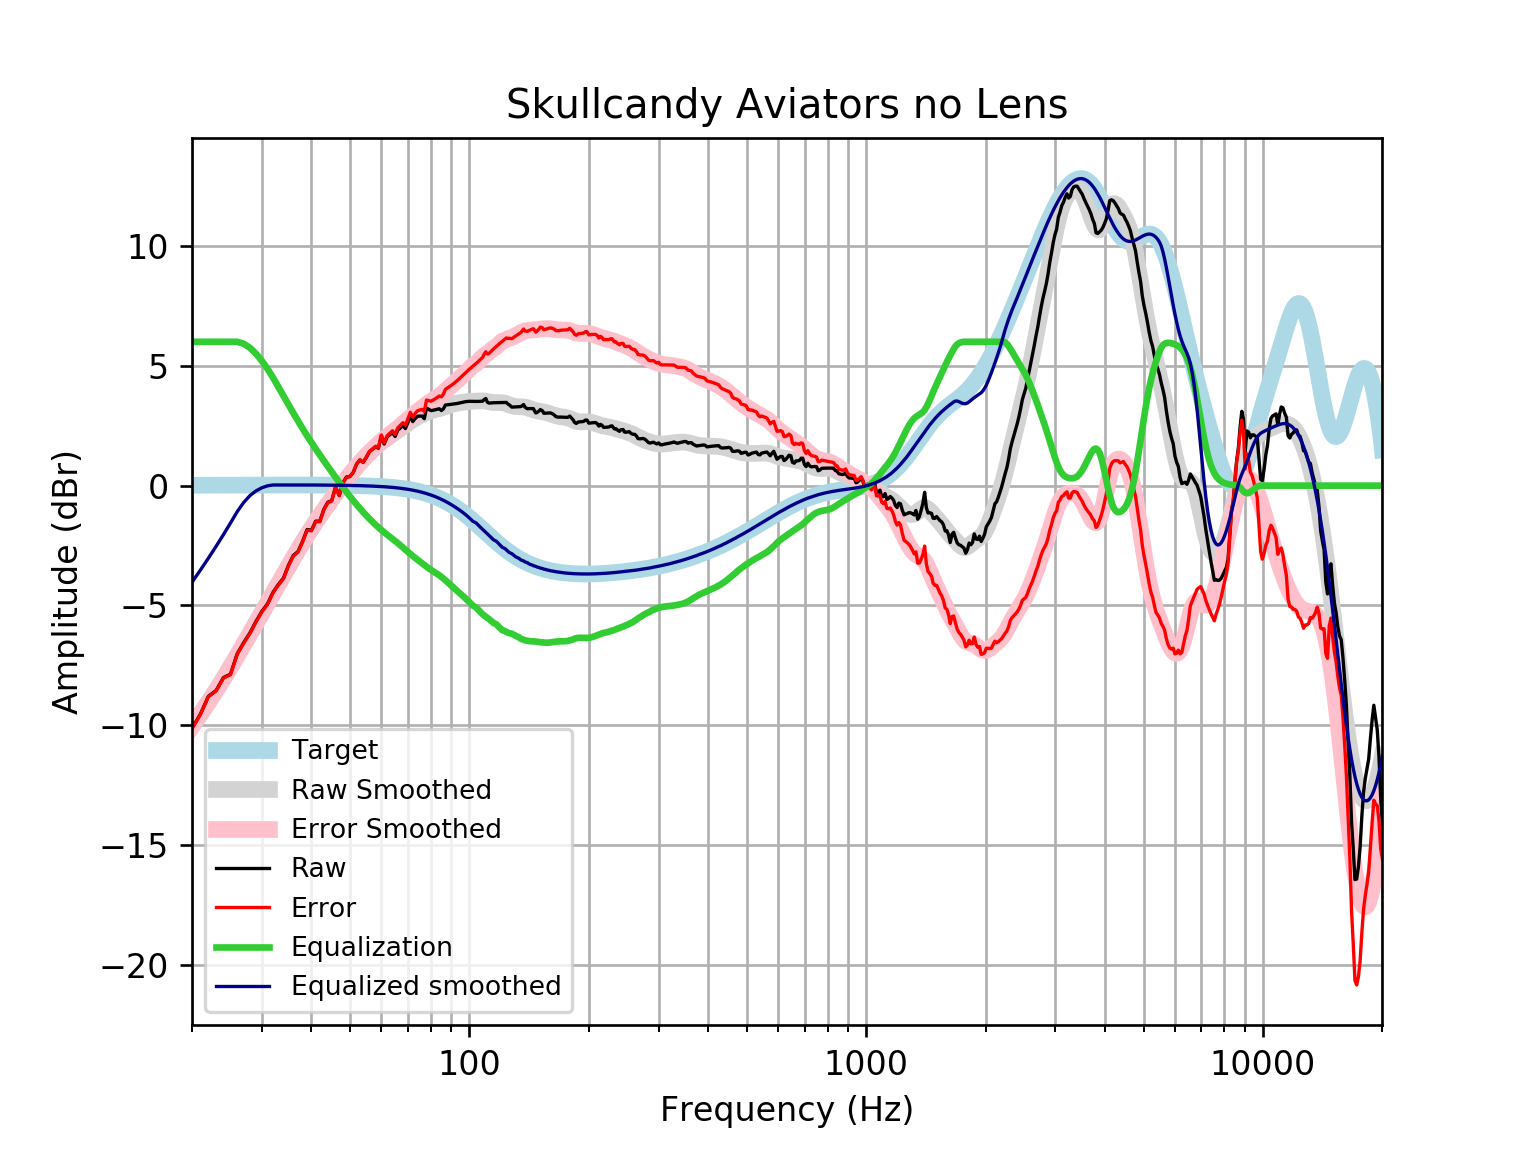

The file beside this chart, header and first rows:
frequency, raw, error, smoothed, error_smoothed, equalization, equalized_raw, equalized_smoothed, target
20, -10.12, -10.14, -10.03, -10.04, 6, -4.122, -4.028, 0.01648
21, -9.53, -9.547, -9.523, -9.541, 6, -3.53, -3.523, 0.01765
22, -8.787, -8.806, -9.025, -9.044, 6, -2.787, -3.025, 0.01876
23, -8.547, -8.566, -8.532, -8.552, 6, -2.547, -2.532, 0.01983
24, -8.009, -8.03, -8.046, -8.066, 6, -2.009, -2.046, 0.02084
25, -7.865, -7.887, -7.562, -7.584, 6, -1.865, -1.562, 0.02179
26, -7.015, -7.038, -7.086, -7.109, 6, -1.015, -1.086, 0.02269
27, -6.549, -6.572, -6.618, -6.642, 5.918, -0.6314, -0.7008, 0.02353
28, -6.14, -6.164, -6.162, -6.187, 5.748, -0.3918, -0.4141, 0.02431
29, -5.662, -5.687, -5.72, -5.745, 5.501, -0.1608, -0.2187, 0.02502
30, -5.243, -5.269, -5.293, -5.318, 5.204, -0.03917, -0.08871, 0.02566
31, -4.929, -4.955, -4.88, -4.906, 4.871, -0.05797, -0.008515, 0.02622
32, -4.452, -4.479, -4.48, -4.507, 4.507, 0.05478, 0.02668, 0.02668
33, -4.126, -4.153, -4.093, -4.12, 4.12, -0.00607, 0.02704, 0.02704
34, -3.86, -3.888, -3.717, -3.744, 3.744, -0.116, 0.02728, 0.02728
35, -3.325, -3.352, -3.353, -3.381, 3.381, 0.05613, 0.0274, 0.0274
36, -2.913, -2.94, -3.004, -3.031, 3.031, 0.1181, 0.02739, 0.02739
37, -2.749, -2.776, -2.67, -2.697, 2.697, -0.0516, 0.02723, 0.02723
38, -2.32, -2.347, -2.353, -2.38, 2.38, 0.05975, 0.02691, 0.02692
39, -1.831, -1.858, -2.054, -2.081, 2.081, 0.2495, 0.02643, 0.02644
40, -1.861, -1.887, -1.773, -1.799, 1.799, -0.06275, 0.02578, 0.02579
41, -1.481, -1.506, -1.507, -1.532, 1.532, 0.0504, 0.02495, 0.02496
42, -1.482, -1.506, -1.253, -1.277, 1.277, -0.205, 0.02393, 0.02393
43, -0.9807, -1.003, -1.011, -1.033, 1.033, 0.05264, 0.02272, 0.02272
44, -0.6891, -0.7104, -0.7767, -0.798, 0.798, 0.1089, 0.0213, 0.0213
45, -0.6247, -0.6444, -0.5506, -0.5703, 0.5703, -0.05438, 0.01968, 0.01967
46, -0.05169, -0.06952, -0.3323, -0.3501, 0.3501, 0.2984, 0.01785, 0.01783
47, -0.4089, -0.4247, -0.122, -0.1378, 0.1378, -0.2712, 0.01579, 0.01577
48, 0.1181, 0.1046, 0.07981, 0.06631, -0.06631, 0.05181, 0.0135, 0.01347
49, 0.3574, 0.3464, 0.2726, 0.2616, -0.2616, 0.09575, 0.01097, 0.01094
50, 0.3821, 0.3739, 0.4561, 0.4479, -0.4479, -0.06584, 0.008186, 0.008144
51, 0.558, 0.5529, 0.6302, 0.625, -0.625, -0.06705, 0.005126, 0.00508
52, 0.9044, 0.9027, 0.795, 0.7932, -0.7932, 0.1113, 0.001774, 0.001724
53, 1.073, 1.075, 0.9507, 0.9526, -0.9526, 0.1204, -0.001894, -0.001946
54, 0.9677, 0.9736, 1.098, 1.104, -1.104, -0.1359, -0.005905, -0.005958
55, 1.181, 1.191, 1.236, 1.247, -1.247, -0.06559, -0.01029, -0.01034
56, 1.412, 1.427, 1.367, 1.382, -1.382, 0.02985, -0.01508, -0.01514
57, 1.513, 1.533, 1.49, 1.51, -1.51, 0.002531, -0.02033, -0.02038
58, 1.613, 1.64, 1.605, 1.631, -1.631, -0.0175, -0.02607, -0.02611
59, 1.561, 1.593, 1.712, 1.744, -1.744, -0.1834, -0.03234, -0.03238
60, 2.075, 2.114, 1.811, 1.85, -1.85, 0.2247, -0.03921, -0.03925
61, 1.736, 1.782, 1.902, 1.949, -1.949, -0.2132, -0.04672, -0.04675
62, 2.017, 2.072, 1.987, 2.042, -2.042, -0.02486, -0.05494, -0.05496
63, 2.116, 2.18, 2.067, 2.131, -2.131, -0.01479, -0.06392, -0.06393
64, 2.215, 2.288, 2.145, 2.219, -2.219, -0.004099, -0.07372, -0.07373
65, 2.051, 2.135, 2.222, 2.306, -2.306, -0.2557, -0.0844, -0.08441
66, 2.31, 2.406, 2.3, 2.396, -2.396, -0.08598, -0.09604, -0.09603
67, 2.409, 2.517, 2.379, 2.488, -2.488, -0.07908, -0.1087, -0.1087
68, 2.504, 2.626, 2.458, 2.581, -2.581, -0.07687, -0.1224, -0.1224
69, 2.38, 2.517, 2.536, 2.673, -2.673, -0.2935, -0.1372, -0.1372
70, 2.632, 2.785, 2.611, 2.764, -2.764, -0.1322, -0.1533, -0.1533
71, 2.886, 3.057, 2.68, 2.851, -2.851, 0.0357, -0.1706, -0.1706
72, 2.673, 2.862, 2.744, 2.934, -2.934, -0.2605, -0.1892, -0.1892
73, 2.797, 3.006, 2.803, 3.013, -3.013, -0.2161, -0.2092, -0.2092
74, 2.891, 3.121, 2.859, 3.089, -3.089, -0.1988, -0.2306, -0.2305
75, 2.901, 3.155, 2.911, 3.165, -3.165, -0.2633, -0.2535, -0.2534
76, 2.903, 3.18, 2.961, 3.239, -3.239, -0.3363, -0.2778, -0.2778
77, 2.792, 3.096, 3.008, 3.312, -3.312, -0.5198, -0.3037, -0.3037
78, 3.238, 3.569, 3.051, 3.383, -3.383, -0.1447, -0.3312, -0.3312
79, 3.184, 3.544, 3.089, 3.45, -3.45, -0.266, -0.3604, -0.3603
... 553 more rows
